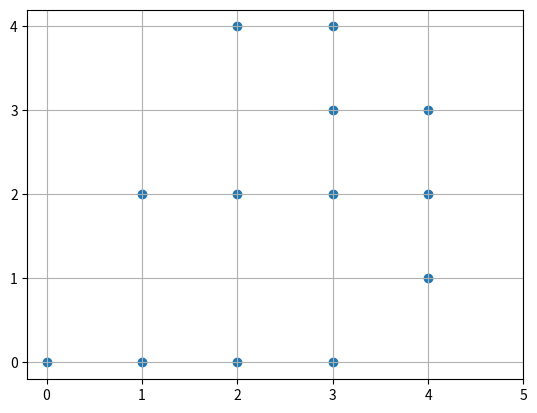

The matplotlib source for this figure:
import matplotlib.pyplot as plt

correct_data_part1 = [[3, 3], [2, 2], [2, 0], [3, 2], [4, 3], [3, 0], [1, 0], [3, 4], [1, 2], [2, 4], [4, 2], [4, 1], [0, 0]]
data = [[2, 4], [2, 0], [4, 2], [4, 3], [4, 1], [3, 3], [3, 2], [2, 2], [0, 0], [3, 4], [3, 0], [1, 0], [1, 2]]
print(sorted(data) == sorted(correct_data_part1))
print(f"Length of data: {len(data)}")
data_x = [d[0] for d in data]
data_y = [d[1] for d in data]
plt.scatter(data_x, data_y)
plt.xticks(range(6))
plt.yticks(range(5))
plt.grid(True)
plt.show()
exit(0)